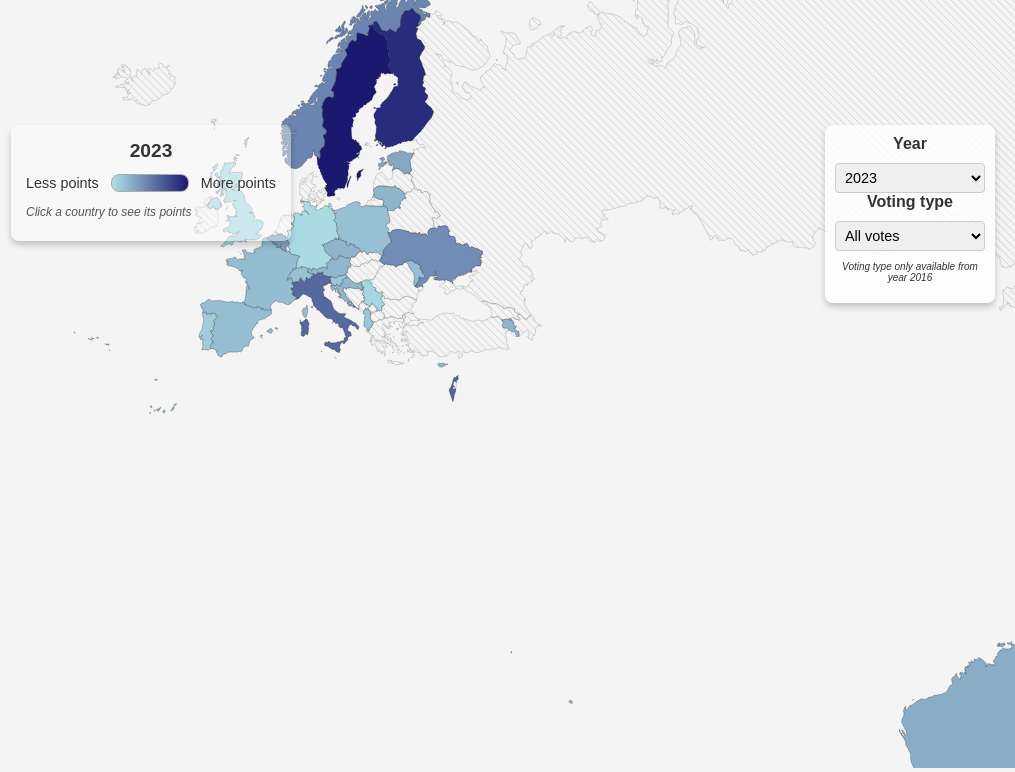
D3 v7 page, settled after 480 driven frames (8 s of simulated time); the page loaded 2 data file(s).


// ── js/colorMap.js


const loadCountryYearPoints = async (year) => {
    const response = await fetch('./data/colorMap.json');
    const data = await response.json();
    return data[year] || {};
};

let selectedYear = 2023;
let voteType = 0
let svg, path, linkGroup, mapGroup;
let selectedCountry = null;
let countriesNormalizedPoints = {};
window.addEventListener("DOMContentLoaded", () => {
  const container = d3.select("#color-map-container");
  if (!container.empty()) {
    svg = d3.select("#geo-cmap");

    if (svg.select("defs").empty()) {
      const defs = svg.append("defs");

      defs.append("pattern")
        .attr("id", "diagonalHatch")
        .attr("patternUnits", "userSpaceOnUse")
        .attr("width", 6)
        .attr("height", 6)
        .append("path")
        .attr("d", "M0,0 l6,6 M-1,1 l2,-2 M5,7 l2,-2")
        .attr("stroke", "#999")
        .attr("stroke-width", 1);
    }

    const containerWidth = container.node().getBoundingClientRect().width;
    const containerHeight = containerWidth * 0.75;

    svg.attr("width", containerWidth).attr("height", containerHeight);

    const projection = d3.geoMercator()
      .scale(containerWidth / 4)
      .translate([containerWidth / 5, containerHeight / 1.7]);

    path = d3.geoPath().projection(projection);

    mapGroup = svg.append("g");
    const zoom = d3.zoom()
      .scaleExtent([1, 8])
      .on("zoom", (event) => {
        mapGroup.attr("transform", event.transform);
      });

    svg.call(zoom);
    updateCountriesNormalizedPoints(selectedYear);
  }
});
async function updateCountriesNormalizedPoints(year) {
  countriesNormalizedPoints = await loadCountryYearPoints(year);
  renderMap(year); 
}
async function handleSelectedCountry(countryName, countryTotalPoints, allFeatures, event) {
  const tooltip = document.getElementById("country-tooltip");
  tooltip.innerHTML = `<strong>${countryName}</strong><br>Points: ${countryTotalPoints}`;
  tooltip.style.display = "block";
  tooltip.style.left = (event.clientX -10) +"px";
  tooltip.style.top = (event.clientY - 10) +"px";
}

function updateInfoDisplay(year, countryName, pointsGivenToCountries) {
  const infoDisplay = document.getElementById("info-display");
  if (!infoDisplay) {
    console.error("Info display element not found");
    return;
  }
}

document.addEventListener("DOMContentLoaded", () => {
  const infoDisplayTitle = document.querySelector("#info-display h3");

  const yearSelect = document.getElementById("year-select");
  const votingTypeSelect = document.getElementById("votingType-select");

  selectedYear = yearSelect.value;

  infoDisplayTitle.textContent = selectedYear; 
  yearSelect.addEventListener("change", (event) => {
    selectedYear = +event.target.value;
    infoDisplayTitle.textContent = selectedYear;
    console.log(selectedYear)
    updateVotingTypeOptions(selectedYear);
    voteType = 0
    votingTypeSelect.value = 0;
    updateCountriesNormalizedPoints(selectedYear);
  });

  votingTypeSelect.addEventListener("change", (event) => {
  voteType = +event.target.value;
  updateCountriesNormalizedPoints(selectedYear)

});
});
function renderMap(year) {
  d3.json("data/map.geo.json")
    .then(geoData => {
      const features = geoData.features;

      mapGroup.selectAll("*").remove();
      selectedCountry = null;
      
      const colorScale = d3.scaleLinear()
                           .domain([0, 1])
                           .range(["powderblue", "midnightblue"]);

      mapGroup.selectAll("path")
              .data(features)
              .enter()
              .append("path")
              .attr("d", path)
              .attr("stroke-width", 0.5)
              .attr("fill", d => {
                                  
                                  const countryData = countriesNormalizedPoints[d.properties.name_en];
                                  if (countryData){
                                   
                                    const score = countryData ? countryData.normalized[voteType] : undefined;
                                    return score !== undefined ? colorScale(score) : "#ccc";
                                  }
                                  return undefined
                                })
              .classed("unavailable", d => !countriesNormalizedPoints[d.properties.name_en])
              .on("click", (event, d) => {

                    if (countriesNormalizedPoints[d.properties.name_en]) {
                      
                      const countryName = d.properties.name_en
                      const countryData = countriesNormalizedPoints[d.properties.name_en];

                      const countryTotalPoints = countryData ? countryData.votes[voteType] : undefined;
                      handleSelectedCountry(countryName, countryTotalPoints,  features, event);
                    }
                  });
          })
    .catch(error => console.error("Error loading GeoJSON data:", error));
}
document.addEventListener("click", (e) => {
  if (!e.target.closest("path")) {
    document.getElementById("country-tooltip").style.display = "none";
  }
});

function updateVotingTypeOptions(selectedYear) {
  const votingTypeSelect = document.getElementById("votingType-select");
  votingTypeSelect.innerHTML = "";
  if (selectedYear > 2015) {
    votingTypeSelect.innerHTML = `
      <option value="0">All votes</option>
      <option value="1">Tele votes</option>
      <option value="2">Jury votes</option>
    `
  } else {
    votingTypeSelect.innerHTML = `<option value="0">All votes</option>`;
  }
}
updateVotingTypeOptions(selectedYear);
// ── js/sharedData.js
function loadPlaceholders(file, Id, callback) {
  fetch(file)
    .then(response => response.text())
    .then(data => {
      document.getElementById(Id).innerHTML = data;
      if (callback) callback();
    })
    .catch(error => console.error(`Error loading ${file}:`, error));
}

loadPlaceholders('header.html', 'header-placeholder', () => {
  const currentPage = window.location.pathname.split('/').pop();
  const activeLink = document.querySelector(`.nav-link[href="${currentPage}"]`);
  if (activeLink) {
    activeLink.classList.add('active');
  }

});
  loadPlaceholders('footer.html', 'footer-placeholder');

  document.addEventListener("DOMContentLoaded", () => {
    const yearSelect = document.getElementById("year-select");
    const startYear = 1957; 
    const endYear = 2023; 
  
    for (let year = endYear; year >= startYear; year--) {
      const option = document.createElement("option");
      option.value = year;
      option.textContent = year;
      yearSelect.appendChild(option);
    }
  });

### data: data/map.geo.json
{
 "type": "FeatureCollection",
 "features": [
  {
   "type": "Feature",
   "properties": {
    "featurecla": "Admin-0 country",
    "scalerank": 1,
    "labelrank": 2,
    "sovereignt": "France",
    "sov_a3": "FR1",
    "adm0_dif": 1,
    "level": 2,
    "type": "Country",
    "tlc": "1",
    "admin": "France",
    "adm0_a3": "FRA",
    "geou_dif": 0,
    "geounit": "France",
    "gu_a3": "FRA",
    "su_dif": 0,
    "subunit": "France",
    "su_a3": "FRA",
    "brk_diff": 0,
    "name": "France",
    "name_long": "France",
    "brk_a3": "FRA",
    "brk_name": "France",
    "brk_group": null,
    "abbrev": "Fr.",
    "postal": "F",
    "formal_en": "French Republic",
    "formal_fr": null,
    "name_ciawf": "France",
    "note_adm0": null,
    "note_brk": null,
    "name_sort": "France",
    "name_alt": null,
    "mapcolor7": 7,
    "mapcolor8": 5,
    "mapcolor9": 9,
    "mapcolor13": 11,
    "pop_est": 67059887,
    "pop_rank": 16,
    "pop_year": 2019,
    "gdp_md": 2715518,
    "...": "129 more keys"
   },
   "geometry": {
    "type": "MultiPolygon",
    "coordinates": "[... 10 items]"
   }
  },
  {
   "type": "Feature",
   "properties": {
    "featurecla": "Admin-0 country",
    "scalerank": 1,
    "labelrank": 3,
    "sovereignt": "Ukraine",
    "sov_a3": "UKR",
    "adm0_dif": 0,
    "level": 2,
    "type": "Sovereign country",
    "tlc": "1",
    "admin": "Ukraine",
    "adm0_a3": "UKR",
    "geou_dif": 0,
    "geounit": "Ukraine",
    "gu_a3": "UKR",
    "su_dif": 0,
    "subunit": "Ukraine",
    "su_a3": "UKR",
    "brk_diff": 0,
    "name": "Ukraine",
    "name_long": "Ukraine",
    "brk_a3": "UKR",
    "brk_name": "Ukraine",
    "brk_group": null,
    "abbrev": "Ukr.",
    "postal": "UA",
    "formal_en": "Ukraine",
    "formal_fr": null,
    "name_ciawf": "Ukraine",
    "note_adm0": null,
    "note_brk": null,
    "name_sort": "Ukraine",
    "name_alt": null,
    "mapcolor7": 5,
    "mapcolor8": 1,
    "mapcolor9": 6,
    "mapcolor13": 3,
    "pop_est": 44385155,
    "pop_rank": 15,
    "pop_year": 2019,
    "gdp_md": 153781,
    "...": "129 more keys"
   },
   "geometry": {
    "type": "MultiPolygon",
    "coordinates": "[... 2 items]"
   }
  },
  {
   "type": "Feature",
   "properties": {
    "featurecla": "Admin-0 country",
    "scalerank": 1,
    "labelrank": 4,
    "sovereignt": "Belarus",
    "sov_a3": "BLR",
    "adm0_dif": 0,
    "level": 2,
    "type": "Sovereign country",
    "tlc": "1",
    "admin": "Belarus",
    "adm0_a3": "BLR",
    "geou_dif": 0,
    "geounit": "Belarus",
    "gu_a3": "BLR",
    "su_dif": 0,
    "subunit": "Belarus",
    "su_a3": "BLR",
    "brk_diff": 0,
    "name": "Belarus",
    "name_long": "Belarus",
    "brk_a3": "BLR",
    "brk_name": "Belarus",
    "brk_group": null,
    "abbrev": "Bela.",
    "postal": "BY",
    "formal_en": "Republic of Belarus",
    "formal_fr": null,
    "name_ciawf": "Belarus",
    "note_adm0": null,
    "note_brk": null,
    "name_sort": "Belarus",
    "name_alt": null,
    "mapcolor7": 1,
    "mapcolor8": 1,
    "mapcolor9": 5,
    "mapcolor13": 11,
    "pop_est": 9466856,
    "pop_rank": 13,
    "pop_year": 2019,
    "gdp_md": 63080,
    "...": "129 more keys"
   },
   "geometry": {
    "type": "Polygon",
    "coordinates": "[... 1 items]"
   }
  },
  {
   "type": "Feature",
   "properties": {
    "featurecla": "Admin-0 country",
    "scalerank": 3,
    "labelrank": 5,
    "sovereignt": "Lithuania",
    "sov_a3": "LTU",
    "adm0_dif": 0,
    "level": 2,
    "type": "Sovereign country",
    "tlc": "1",
    "admin": "Lithuania",
    "adm0_a3": "LTU",
    "geou_dif": 0,
    "geounit": "Lithuania",
    "gu_a3": "LTU",
    "su_dif": 0,
    "subunit": "Lithuania",
    "su_a3": "LTU",
    "brk_diff": 0,
    "name": "Lithuania",
    "name_long": "Lithuania",
    "brk_a3": "LTU",
    "brk_name": "Lithuania",
    "brk_group": null,
    "abbrev": "Lith.",
    "postal": "LT",
    "formal_en": "Republic of Lithuania",
    "formal_fr": null,
    "name_ciawf": "Lithuania",
    "note_adm0": null,
    "note_brk": null,
    "name_sort": "Lithuania",
    "name_alt": null,
    "mapcolor7": 6,
    "mapcolor8": 3,
    "mapcolor9": 3,
    "mapcolor13": 9,
    "pop_est": 2786844,
    "pop_rank": 12,
    "pop_year": 2019,
    "gdp_md": 54627,
    "...": "129 more keys"
   },
   "geometry": {
    "type": "MultiPolygon",
    "coordinates": "[... 2 items]"
   }
  },
  {
   "type": "Feature",
   "properties": {
    "featurecla": "Admin-0 country",
    "scalerank": 1,
    "labelrank": 5,
    "sovereignt": "Czechia",
    "sov_a3": "CZE",
    "adm0_dif": 0,
    "level": 2,
    "type": "Sovereign country",
    "tlc": "1",
    "admin": "Czechia",
    "adm0_a3": "CZE",
    "geou_dif": 0,
    "geounit": "Czechia",
    "gu_a3": "CZE",
    "su_dif": 0,
    "subunit": "Czechia",
    "su_a3": "CZE",
    "brk_diff": 0,
    "name": "Czechia",
    "name_long": "Czech Republic",
    "brk_a3": "CZE",
    "brk_name": "Czechia",
    "brk_group": null,
    "abbrev": "Cz.",
    "postal": "CZ",
    "formal_en": "Czech Republic",
    "formal_fr": "la République tchèque",
    "name_ciawf": "Czechia",
    "note_adm0": null,
    "note_brk": null,
    "name_sort": "Czechia",
    "name_alt": "Česko",
    "mapcolor7": 1,
    "mapcolor8": 1,
    "mapcolor9": 2,
    "mapcolor13": 6,
    "pop_est": 10669709,
    "pop_rank": 14,
    "pop_year": 2019,
    "gdp_md": 250680,
    "...": "129 more keys"
   },
   "geometry": {
    "type": "Polygon",
    "coordinates": "[... 1 items]"
   }
  },
  {
   "type": "Feature",
   "properties": {
    "featurecla": "Admin-0 country",
    "scalerank": 1,
    "labelrank": 2,
    "sovereignt": "Germany",
    "sov_a3": "DEU",
    "adm0_dif": 0,
    "level": 2,
    "type": "Sovereign country",
    "tlc": "1",
    "admin": "Germany",
    "adm0_a3": "DEU",
    "geou_dif": 0,
    "geounit": "Germany",
    "gu_a3": "DEU",
    "su_dif": 0,
    "subunit": "Germany",
    "su_a3": "DEU",
    "brk_diff": 0,
    "name": "Germany",
    "name_long": "Germany",
    "brk_a3": "DEU",
    "brk_name": "Germany",
    "brk_group": null,
    "abbrev": "Ger.",
    "postal": "D",
… [head cut at 6 KiB]
### data: data/colorMap.json, 249779 bytes — head not shown